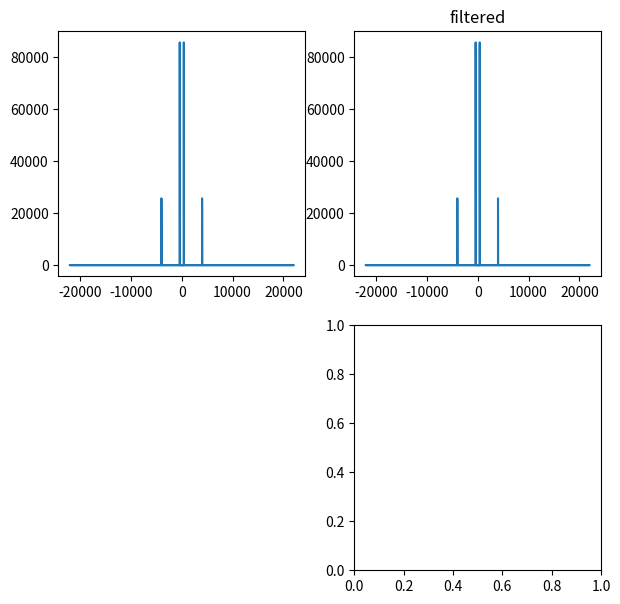

Recreate this plot in Python.
import numpy as np
from matplotlib import pyplot as plt
#from scipy.io.wavfile import write
from scipy.fft import fft, fftfreq


gridsize = (2, 2)
fig = plt.figure(figsize=(7,7))

ax1 = plt.subplot2grid(gridsize, (0, 0))
ax2 = plt.subplot2grid(gridsize, (0, 1))
ax3 = plt.subplot2grid(gridsize, (1, 1))


SAMPLE_RATE = 44100 # Hz
DURATION = 5 # s

def gen_sinewave(freq, sample_rate, duration):
    x = np.linspace(0, duration, sample_rate * duration, endpoint=False)
    frequencies = x * freq
    y = np.sin((2 * np.pi) * frequencies)
    return x, y

_, nice_tone = gen_sinewave(400, SAMPLE_RATE, DURATION)
_, noise_tone = gen_sinewave(4000, SAMPLE_RATE, DURATION)

noise_tone = noise_tone * 0.3

mixed_tone = nice_tone + noise_tone
mixed_tone = mixed_tone/np.max(mixed_tone)
print (np.sum(mixed_tone))

#plt.plot(mixed_tone[0:1000])
#plt.show()

# Remember SAMPLE_RATE = 44100 Hz is our playback rate
#write("mysinewave.wav", SAMPLE_RATE, mixed_tone)

N = SAMPLE_RATE * DURATION

yf = fft(mixed_tone)
xf = fftfreq(N, 1/SAMPLE_RATE)
ax1.plot(xf, np.abs(yf))

# Filtering the Signal
# The maximum frequency is half the sample rate
points_per_freq = len(xf) / (SAMPLE_RATE / 2)
# Our target frequency is 4000 Hz
target_idx = int(points_per_freq * 4000)
yf[target_idx - 1 : target_idx + 2] = 0

ax2.plot(xf, np.abs(yf))
ax2.set_title('filtered')

plt.show()

